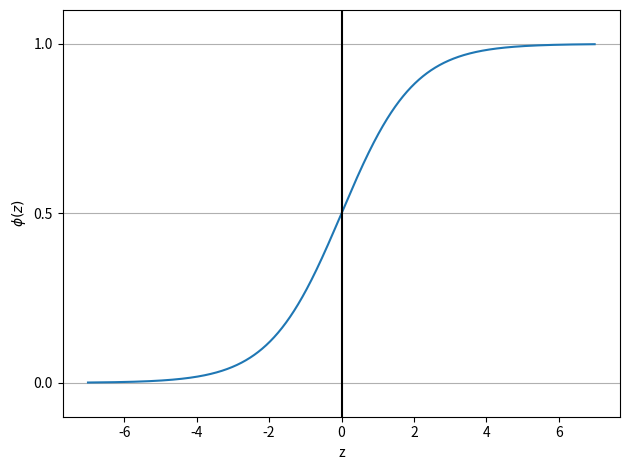

Write the Python code that produced this figure.
import matplotlib.pyplot as plt
import numpy as np


def sigmoid(z):
    return 1.0 / (1.0 + np.exp(-z))
z = np.arange(-7, 7, 0.01)

phi_z = sigmoid(z)
plt.plot(z, phi_z)
plt.axvline(0.0, color='k')
plt.ylim(-0.1, 1.1)
plt.xlabel('z')
plt.ylabel('$\phi (z)$')

# y axis ticks and gridline
plt.yticks([0.0, 0.5, 1.0])
ax = plt.gca()
ax.yaxis.grid(True)

plt.tight_layout()
plt.show()